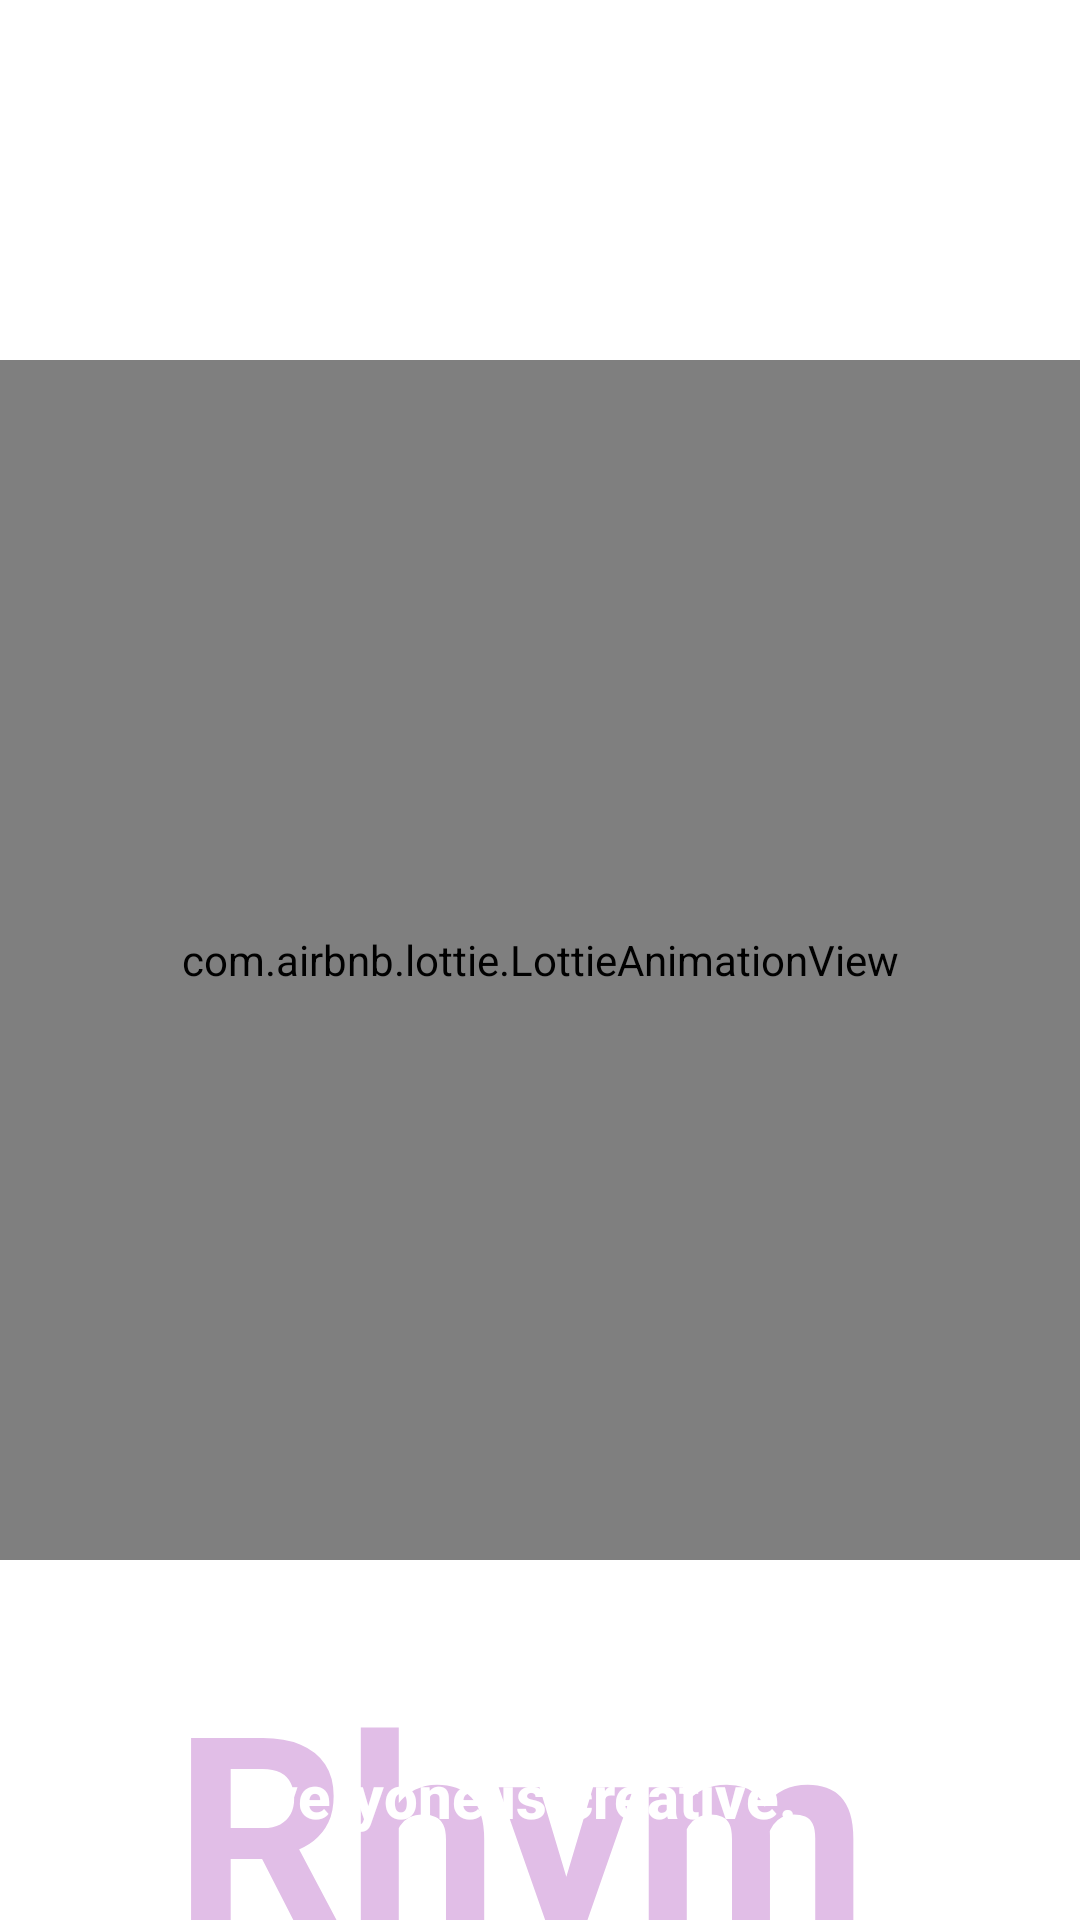

Layout XML and referenced resources for this Android screen:
<!-- AndroidManifest.xml: application theme Theme.RHYME.BackImage -->
<!-- res/layout/activity_main.xml -->
<?xml version="1.0" encoding="utf-8"?>
<RelativeLayout xmlns:android="http://schemas.android.com/apk/res/android"
    xmlns:app="http://schemas.android.com/apk/res-auto"
    xmlns:tools="http://schemas.android.com/tools"
    android:layout_width="match_parent"
    android:layout_height="match_parent"

    tools:context=".ui.MainActivity">

    <TextView
        android:id="@+id/logo"
        android:layout_width="312dp"
        android:layout_height="160dp"
        android:layout_below="@+id/animationView"

        android:layout_alignParentStart="true"
        android:layout_alignParentEnd="true"
        android:layout_marginStart="58dp"
        android:layout_marginTop="28dp"
        android:layout_marginEnd="41dp"
        android:fontFamily="sans-serif"
        android:text="Rhyme"
        android:textAppearance="@style/TextAppearance.AppCompat.Display1"
        android:textColor="@color/lightPurple"
        android:textSize="90sp"
        android:textStyle="bold"
        app:layout_constraintEnd_toEndOf="parent"
        app:layout_constraintHorizontal_bias="0.59"
        app:layout_constraintStart_toStartOf="parent"
        app:layout_constraintTop_toTopOf="parent"
        app:layout_constraintVertical_chainStyle="spread_inside" />

    <TextView
        android:id="@+id/everyone"
        android:layout_width="wrap_content"
        android:layout_height="wrap_content"
        android:layout_alignParentStart="true"
        android:layout_alignParentEnd="true"
        android:layout_alignParentBottom="true"
        android:layout_marginStart="78dp"
        android:layout_marginEnd="-9dp"
        android:layout_marginBottom="28dp"
        android:fontFamily="sans-serif-medium"
        android:text="Everyone is creative."
        android:textAppearance="@style/TextAppearance.AppCompat.Body2"
        android:textColor="@color/white"
        android:textSize="20sp"
        android:textStyle="bold"
        app:layout_constraintEnd_toEndOf="parent"
        app:layout_constraintStart_toStartOf="parent"
        app:layout_constraintTop_toBottomOf="@+id/logo" />

    <com.airbnb.lottie.LottieAnimationView
        android:id="@+id/animationView"
        android:layout_width="400dp"
        android:layout_height="400dp"
        android:layout_centerInParent="true"
        app:layout_constraintBottom_toBottomOf="parent"
        app:layout_constraintEnd_toEndOf="parent"
        app:layout_constraintHorizontal_bias="0.454"
        app:layout_constraintStart_toStartOf="parent"
        app:layout_constraintTop_toTopOf="parent"
        app:layout_constraintVertical_bias="0.592"
        app:lottie_autoPlay="true"
        app:lottie_loop="true"
        app:lottie_rawRes="@raw/layer" />

</RelativeLayout>
<!-- resources referenced by this layout -->
<resources>
  <color name="lightPurple">#E1BEE7</color>
  <color name="white">#FFFFFFFF</color>
  <style name="Theme.RHYME.BackImage">
          <item name="android:windowBackground">@drawable/background</item>
      </style>
</resources>
